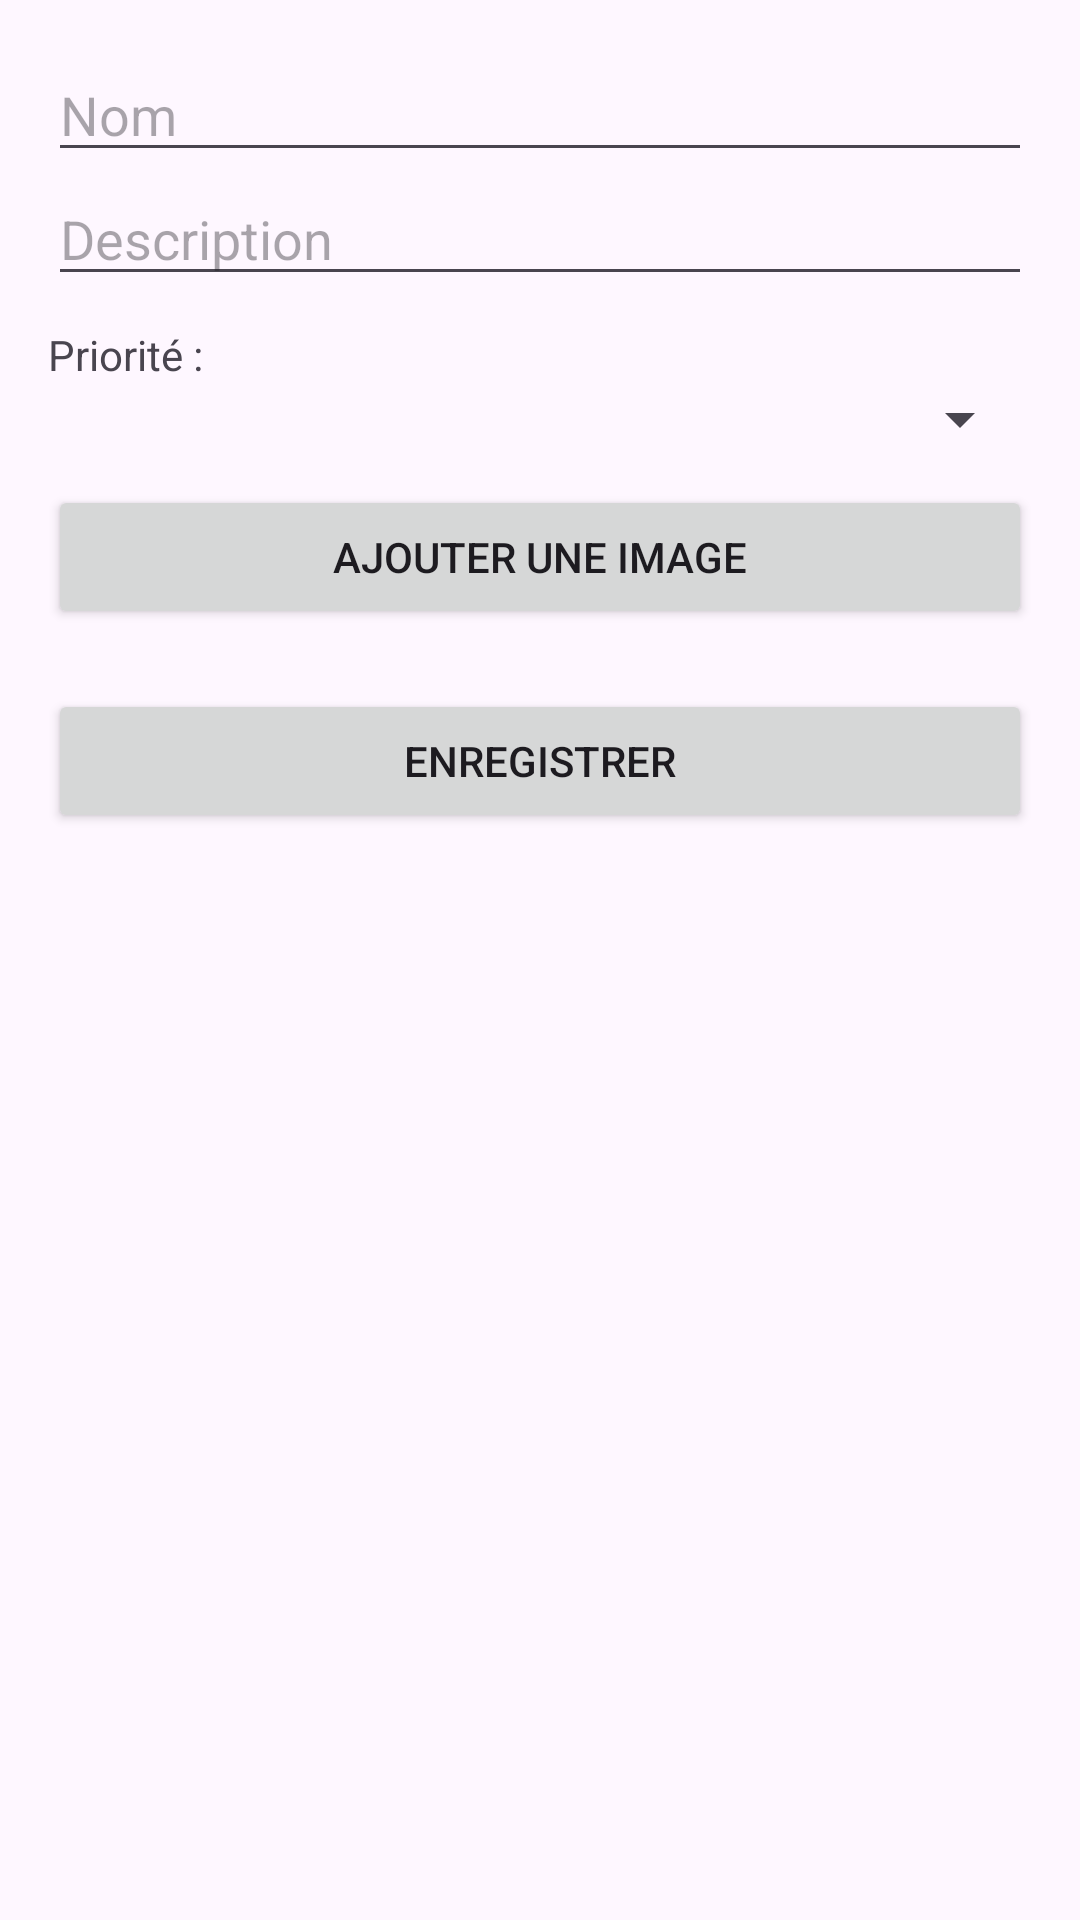

Layout XML and referenced resources for this Android screen:
<!-- AndroidManifest.xml: application theme Theme.MyNotes_TP2 -->
<!-- res/layout/activity_add_note.xml -->
<?xml version="1.0" encoding="utf-8"?>
<LinearLayout xmlns:android="http://schemas.android.com/apk/res/android"
    android:layout_width="match_parent"
    android:layout_height="match_parent"
    android:orientation="vertical"
    android:padding="16dp">

    <EditText android:id="@+id/etNom" android:hint="Nom" android:layout_width="match_parent" android:layout_height="wrap_content"/>
    <EditText android:id="@+id/etDesc" android:hint="Description" android:layout_width="match_parent" android:layout_height="wrap_content"/>


    <TextView android:text="Priorité :" android:layout_width="wrap_content" android:layout_height="wrap_content" android:layout_marginTop="10dp"/>
    <Spinner android:id="@+id/spinnerPriority" android:layout_width="match_parent" android:layout_height="wrap_content"/>

    <Button
        android:id="@+id/btnSelectImage"
        android:layout_width="match_parent"
        android:layout_height="wrap_content"
        android:layout_marginTop="10dp"
        android:text="Ajouter une image" />

    <ImageView
        android:id="@+id/ivPreview"
        android:layout_width="match_parent"
        android:layout_height="200dp"
        android:layout_marginTop="10dp"
        android:scaleType="centerCrop"
        android:visibility="gone" />

    <Button android:id="@+id/btnSave" android:text="Enregistrer" android:layout_width="match_parent" android:layout_height="wrap_content" android:layout_marginTop="20dp"/>
</LinearLayout>
<!-- resources referenced by this layout -->
<resources>
  <style name="Theme.MyNotes_TP2" parent="Base.Theme.MyNotes_TP2" />
  <style name="Base.Theme.MyNotes_TP2" parent="Theme.Material3.DayNight.NoActionBar">
          
          
      </style>
</resources>
